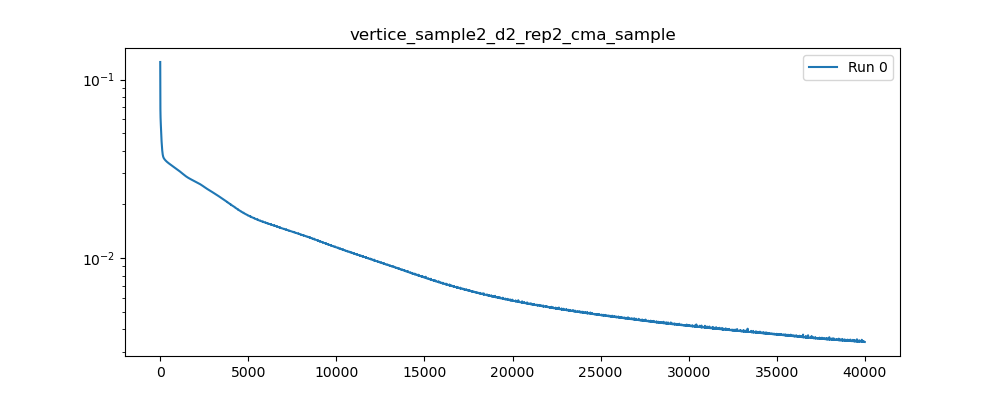

Values plotted in this chart, from the file beside it:
, 0
0, 0.1254
1, 0.1077
2, 0.09604
3, 0.08973
4, 0.08647
5, 0.08405
6, 0.08137
7, 0.07819
8, 0.07469
9, 0.07125
10, 0.06824
11, 0.06594
12, 0.06445
13, 0.06365
14, 0.06331
15, 0.06313
16, 0.06289
17, 0.06248
18, 0.06192
19, 0.06126
20, 0.06062
21, 0.06008
22, 0.05967
23, 0.0594
24, 0.05922
25, 0.05908
26, 0.05892
27, 0.05869
28, 0.05838
29, 0.05798
30, 0.05754
31, 0.05709
32, 0.05665
33, 0.05625
34, 0.05589
35, 0.05557
36, 0.05525
37, 0.05492
38, 0.05457
39, 0.05419
40, 0.0538
41, 0.05341
42, 0.05304
43, 0.05271
44, 0.05241
45, 0.05213
46, 0.05187
47, 0.0516
48, 0.05132
49, 0.05105
50, 0.05078
51, 0.05053
52, 0.05029
53, 0.05006
54, 0.04984
55, 0.04963
56, 0.0494
57, 0.04917
58, 0.04894
59, 0.04871
... 39,940 more rows
